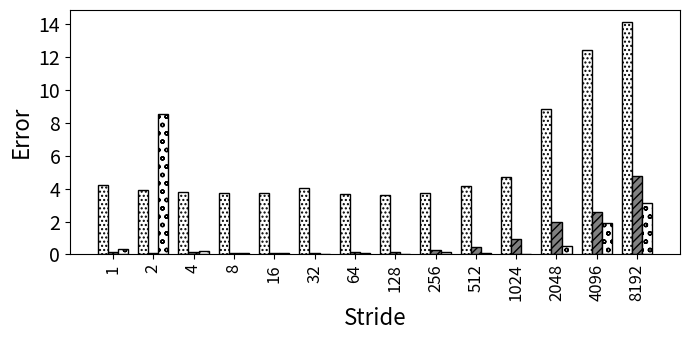

Reproduce this figure in Python.
import random
import matplotlib
import matplotlib.pyplot as plt
from matplotlib import style

import numpy as np
import matplotlib.patches as mpatches

#plt.rcdefaults()
fig, ax = plt.subplots()

fig.set_size_inches(7, 3.5)


#stride = ['stride-1', 'stride-2', 'stride-4', 'stride-8', 'stride-16', 'stride-32', 'stride-64', 'stride-128', 'stride-256', 'stride-512', 'stride-1024', 'stride-2048', 'stride-4096', 'stride-8192']
stride = ['1', '2', '4', '8', '16', '32', '64', '128', '256', '512', '1024', '2048', '4096', '8192']

bwell=[4.21852275844524, 3.90608688058248, 3.8223683780258, 3.73424119901852, 3.7676356393251, 4.02841127557144, 3.68713389553336, 3.63028568609069, 3.70927287405481, 4.14933686677218, 4.71166512172513, 8.86279432213751, 12.4614550278779, 14.1619348147106]
slake=[0.159616817401684, 0.119840210921328, 0.12671921865537, 0.102247347794585, 0.102103641909677, 0.0730985269655542, 0.175818334683489, 0.174542815378168, 0.255855699428283, 0.47212837407447, 0.924995941887834, 1.9515562248996, 2.58922515261541, 4.78506103506104]
clake=[0.350090063588601, 8.53364951909188, 0.207934730560625, 0.103365046119479, 0.0773880644918124, 0.043485082249818, 0.0929694863148149, 0.0285521499256748, 0.127779066533547, 0.0767410628637207, 0.00384014746166253, 0.497987671302664, 1.92398465432049, 3.16107056443616]


barwidth=.25
# Set position of bar on X axis
r1 = np.arange(len(bwell))
r2 = [x + barwidth for x in r1]
r3 = [x + barwidth for x in r2]


x_pos = np.arange(len(stride))  # the label locations
#ax.barh(x_pos, read, hatch='....', color='white', edgecolor='black')
#rects1 = plt.bar(x, traffic, .8, hatch='....', color='white', edgecolor='black')
plt.bar(r1, bwell, width=barwidth, hatch='....', color='white', edgecolor='black', label='Broadwell')
plt.bar(r2, slake, width=barwidth, hatch='////', color='grey', edgecolor='black', label='Sky Lake')
plt.bar(r3, clake, width=barwidth, hatch='oo', color='white', edgecolor='black', label='Cascade Lake')

#plt.legend(handlelength=3, fontsize=12)

#plt.legend(loc="upper right", fontsize=12)


ax.set_ylabel('Error', fontsize=16)
ax.set_xlabel('Stride', fontsize=16)


#plt.title('', fontsize=18)
#ax.set_xticks(x_pos)

plt.yticks(fontsize=14)
#plt.yticks(np.arange(0, 100, 10), fontsize=14)
#ax.get_yaxis().get_major_formatter().set_scientific(False)

plt.xticks([r + barwidth for r in range(len(bwell))], stride, fontsize=12, rotation=90)

#plt.xticks(rotation=90, fontsize=14)
#ax.set_xticklabels(stride, fontsize=12)

#ax.invert_yaxis()
plt.tight_layout()

plt.show()
fig.savefig('50_init_nonp.png', dpi=100)

# Example data
